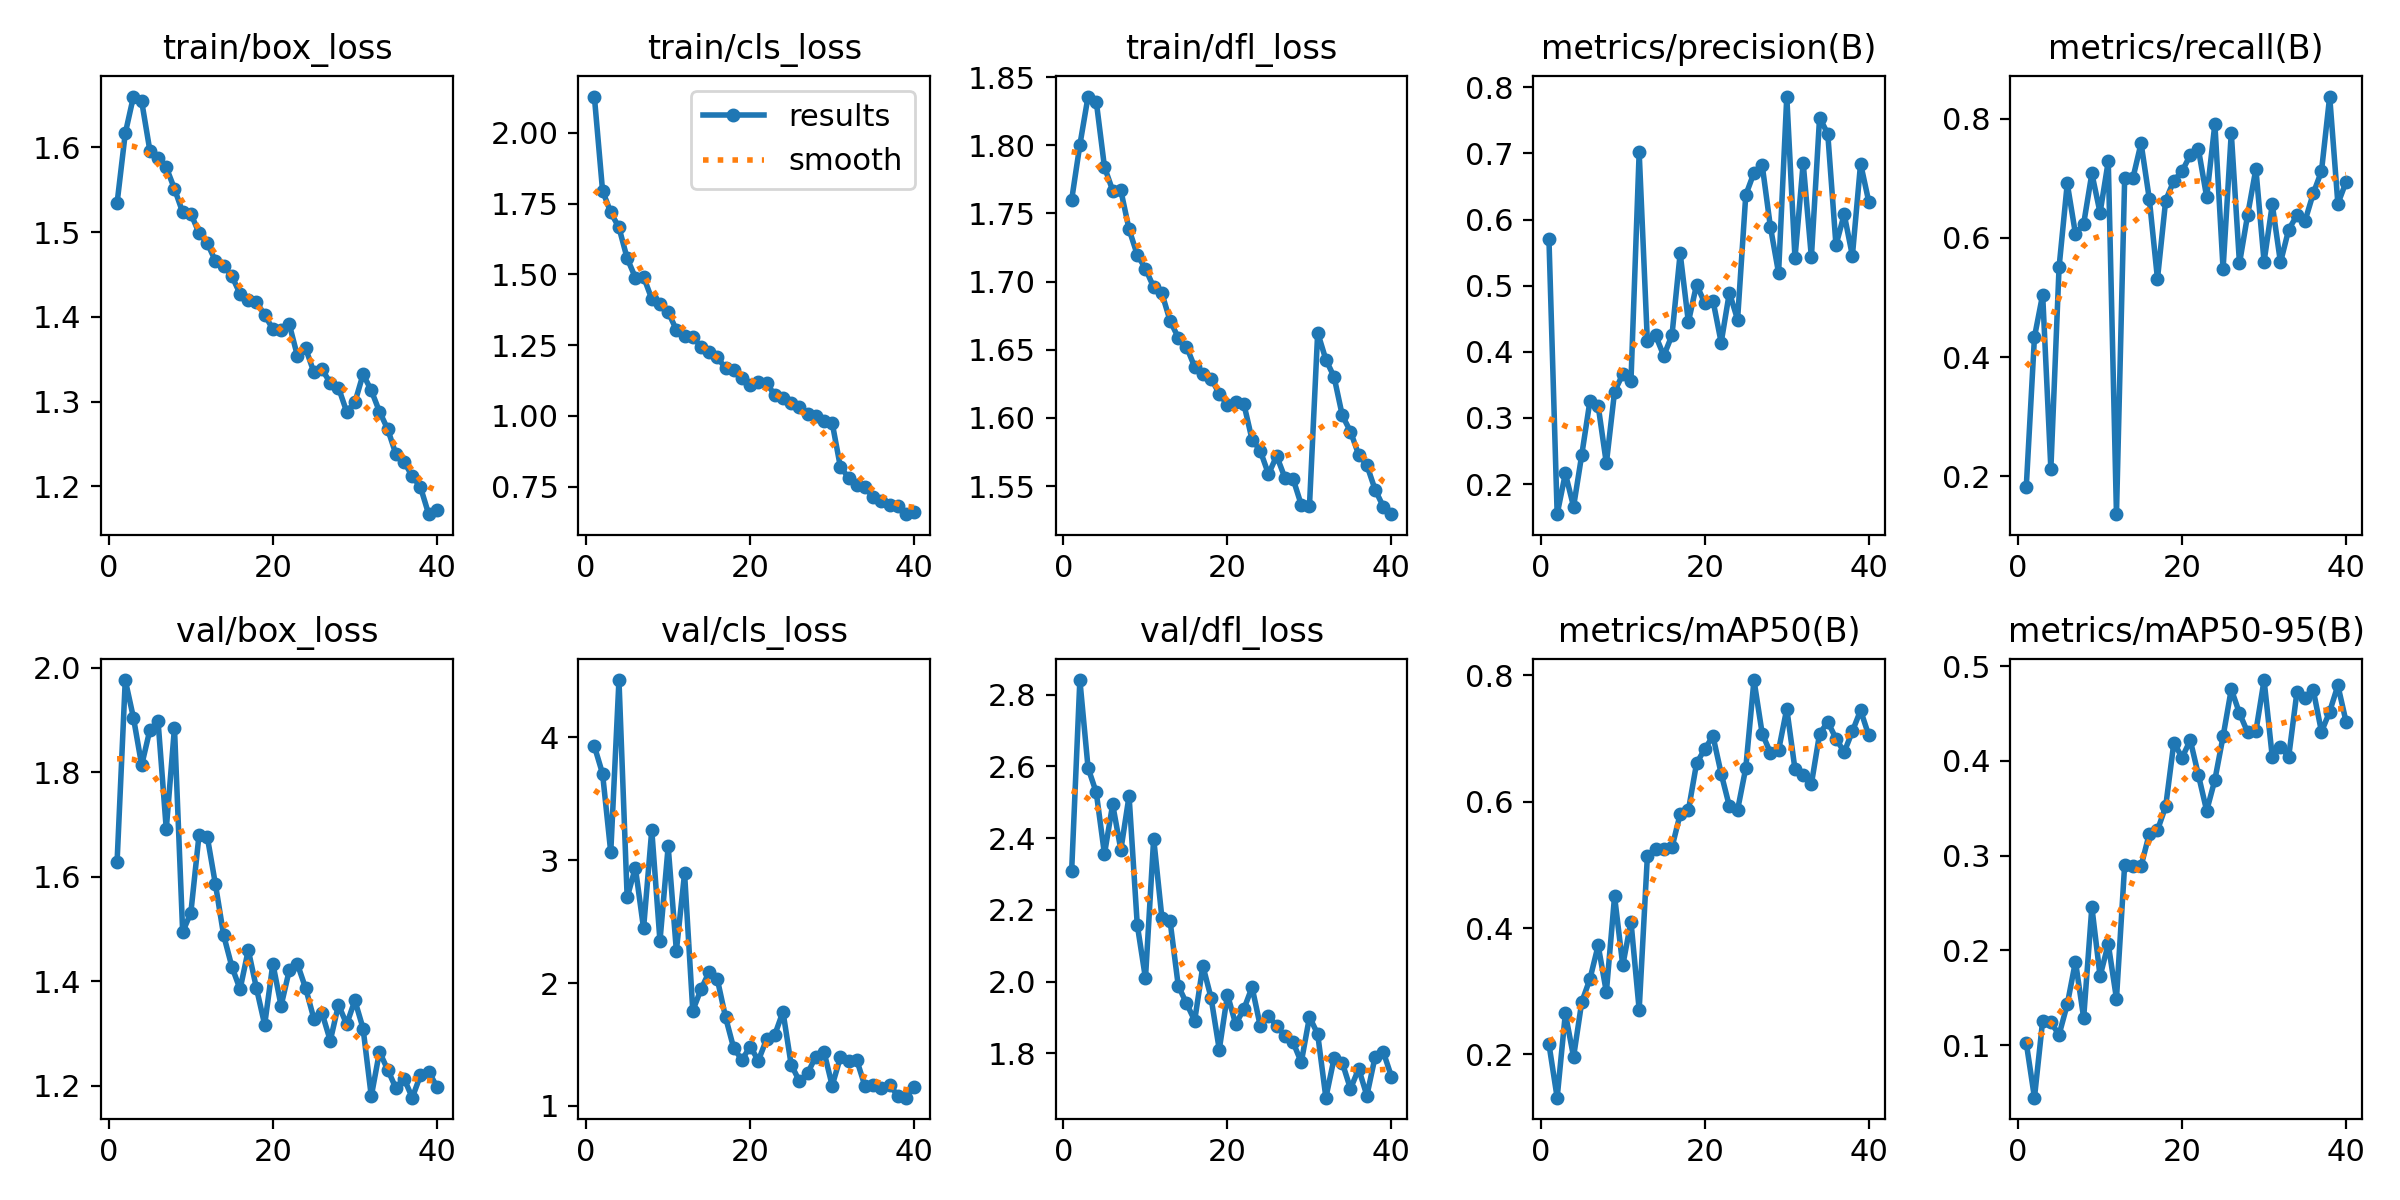

Values plotted in this chart, from the file beside it:
epoch, time, train/box_loss, train/cls_loss, train/dfl_loss, metrics/precision(B), metrics/recall(B), metrics/mAP50(B), metrics/mAP50-95(B), val/box_loss, val/cls_loss, val/dfl_loss, lr/pg0, lr/pg1, lr/pg2
1, 550, 1.534, 2.128, 1.76, 0.5698, 0.1818, 0.2162, 0.1026, 1.628, 3.929, 2.309, 0.0005519, 0.0005519, 0.0005519
2, 1102, 1.616, 1.796, 1.8, 0.1544, 0.4336, 0.1316, 0.04476, 1.976, 3.705, 2.841, 0.00108, 0.00108, 0.00108
3, 1650, 1.66, 1.719, 1.836, 0.2159, 0.5047, 0.2649, 0.126, 1.904, 3.065, 2.596, 0.001581, 0.001581, 0.001581
4, 2197, 1.654, 1.666, 1.832, 0.1657, 0.2122, 0.1961, 0.1242, 1.813, 4.467, 2.527, 0.001543, 0.001543, 0.001543
5, 2755, 1.596, 1.557, 1.784, 0.2442, 0.5506, 0.283, 0.1112, 1.881, 2.697, 2.356, 0.001502, 0.001502, 0.001502
6, 3366, 1.587, 1.489, 1.767, 0.3258, 0.6913, 0.3195, 0.1432, 1.897, 2.939, 2.494, 0.001461, 0.001461, 0.001461
7, 3974, 1.576, 1.492, 1.767, 0.3182, 0.6067, 0.3725, 0.1883, 1.691, 2.445, 2.367, 0.001419, 0.001419, 0.001419
8, 4576, 1.551, 1.413, 1.738, 0.2313, 0.6236, 0.2987, 0.1289, 1.885, 3.246, 2.518, 0.001378, 0.001378, 0.001378
9, 5177, 1.523, 1.396, 1.72, 0.3397, 0.708, 0.4502, 0.2459, 1.494, 2.343, 2.159, 0.001337, 0.001337, 0.001337
10, 5774, 1.522, 1.368, 1.71, 0.3662, 0.6422, 0.341, 0.173, 1.532, 3.113, 2.009, 0.001296, 0.001296, 0.001296
11, 6374, 1.499, 1.304, 1.696, 0.3558, 0.7285, 0.4102, 0.2068, 1.681, 2.264, 2.399, 0.001254, 0.001254, 0.001254
12, 6967, 1.487, 1.281, 1.691, 0.7017, 0.1364, 0.2707, 0.1492, 1.677, 2.893, 2.179, 0.001213, 0.001213, 0.001213
13, 7556, 1.466, 1.278, 1.671, 0.4156, 0.7004, 0.5135, 0.2905, 1.585, 1.776, 2.169, 0.001172, 0.001172, 0.001172
14, 8155, 1.46, 1.245, 1.659, 0.4248, 0.7, 0.525, 0.2895, 1.488, 1.949, 1.988, 0.001131, 0.001131, 0.001131
15, 8759, 1.448, 1.226, 1.652, 0.394, 0.7589, 0.5252, 0.289, 1.428, 2.092, 1.94, 0.001089, 0.001089, 0.001089
16, 9348, 1.427, 1.207, 1.637, 0.425, 0.6658, 0.5278, 0.3229, 1.385, 2.03, 1.891, 0.001048, 0.001048, 0.001048
17, 9947, 1.42, 1.168, 1.632, 0.5487, 0.5312, 0.5803, 0.3269, 1.46, 1.722, 2.044, 0.001007, 0.001007, 0.001007
18, 10545, 1.417, 1.164, 1.629, 0.445, 0.6626, 0.5862, 0.3519, 1.387, 1.469, 1.955, 0.0009656, 0.0009656, 0.0009656
19, 11130, 1.402, 1.133, 1.618, 0.5016, 0.696, 0.6607, 0.4193, 1.317, 1.376, 1.811, 0.0009244, 0.0009244, 0.0009244
20, 11719, 1.385, 1.108, 1.609, 0.4735, 0.7119, 0.6834, 0.4034, 1.434, 1.484, 1.964, 0.0008831, 0.0008831, 0.0008831
21, 12298, 1.384, 1.119, 1.612, 0.4775, 0.739, 0.7037, 0.4218, 1.353, 1.37, 1.882, 0.0008418, 0.0008418, 0.0008418
22, 12880, 1.391, 1.118, 1.61, 0.4139, 0.7483, 0.6443, 0.3848, 1.421, 1.543, 1.924, 0.0008006, 0.0008006, 0.0008006
23, 13464, 1.354, 1.073, 1.584, 0.4895, 0.6685, 0.5928, 0.3474, 1.433, 1.579, 1.985, 0.0007593, 0.0007593, 0.0007593
24, 14044, 1.363, 1.062, 1.576, 0.4486, 0.7913, 0.5869, 0.38, 1.387, 1.767, 1.876, 0.0007181, 0.0007181, 0.0007181
25, 14638, 1.335, 1.046, 1.559, 0.637, 0.5478, 0.6533, 0.4257, 1.329, 1.335, 1.904, 0.0006768, 0.0006768, 0.0006768
26, 15224, 1.338, 1.032, 1.572, 0.6707, 0.776, 0.7924, 0.4756, 1.339, 1.203, 1.877, 0.0006355, 0.0006355, 0.0006355
27, 15801, 1.322, 1.006, 1.556, 0.6825, 0.5572, 0.7078, 0.4503, 1.287, 1.266, 1.849, 0.0005943, 0.0005943, 0.0005943
28, 16370, 1.316, 0.9982, 1.555, 0.5892, 0.6389, 0.6775, 0.43, 1.355, 1.402, 1.831, 0.000553, 0.000553, 0.000553
29, 16948, 1.288, 0.9817, 1.536, 0.5192, 0.7157, 0.6813, 0.4312, 1.318, 1.442, 1.775, 0.0005118, 0.0005118, 0.0005118
30, 17524, 1.299, 0.9755, 1.536, 0.786, 0.56, 0.747, 0.4853, 1.364, 1.165, 1.902, 0.0004705, 0.0004705, 0.0004705
31, 18091, 1.332, 0.8199, 1.663, 0.5416, 0.656, 0.6513, 0.4041, 1.31, 1.396, 1.854, 0.0004293, 0.0004293, 0.0004293
32, 18665, 1.313, 0.7817, 1.643, 0.6855, 0.5587, 0.6429, 0.4143, 1.18, 1.363, 1.677, 0.000388, 0.000388, 0.000388
33, 19242, 1.288, 0.7574, 1.63, 0.543, 0.6138, 0.6279, 0.4042, 1.265, 1.373, 1.786, 0.0003467, 0.0003467, 0.0003467
34, 19805, 1.268, 0.7472, 1.602, 0.7542, 0.6378, 0.7075, 0.4723, 1.231, 1.161, 1.774, 0.0003055, 0.0003055, 0.0003055
35, 20370, 1.238, 0.7127, 1.59, 0.7294, 0.6287, 0.7262, 0.466, 1.196, 1.167, 1.701, 0.0002642, 0.0002642, 0.0002642
36, 20943, 1.229, 0.701, 1.573, 0.5612, 0.6747, 0.6999, 0.4745, 1.214, 1.148, 1.757, 0.000223, 0.000223, 0.000223
37, 21517, 1.212, 0.686, 1.565, 0.6079, 0.7119, 0.6783, 0.4307, 1.178, 1.174, 1.682, 0.0001817, 0.0001817, 0.0001817
38, 22090, 1.199, 0.6815, 1.547, 0.5452, 0.8371, 0.7113, 0.452, 1.22, 1.082, 1.79, 0.0001404, 0.0001404, 0.0001404
39, 22657, 1.167, 0.6528, 1.535, 0.6846, 0.6573, 0.7446, 0.4796, 1.228, 1.068, 1.804, 9.91865e-05, 9.91865e-05, 9.91865e-05
40, 23224, 1.172, 0.6598, 1.529, 0.6269, 0.694, 0.7047, 0.4412, 1.198, 1.154, 1.735, 5.79283e-05, 5.79283e-05, 5.79283e-05
